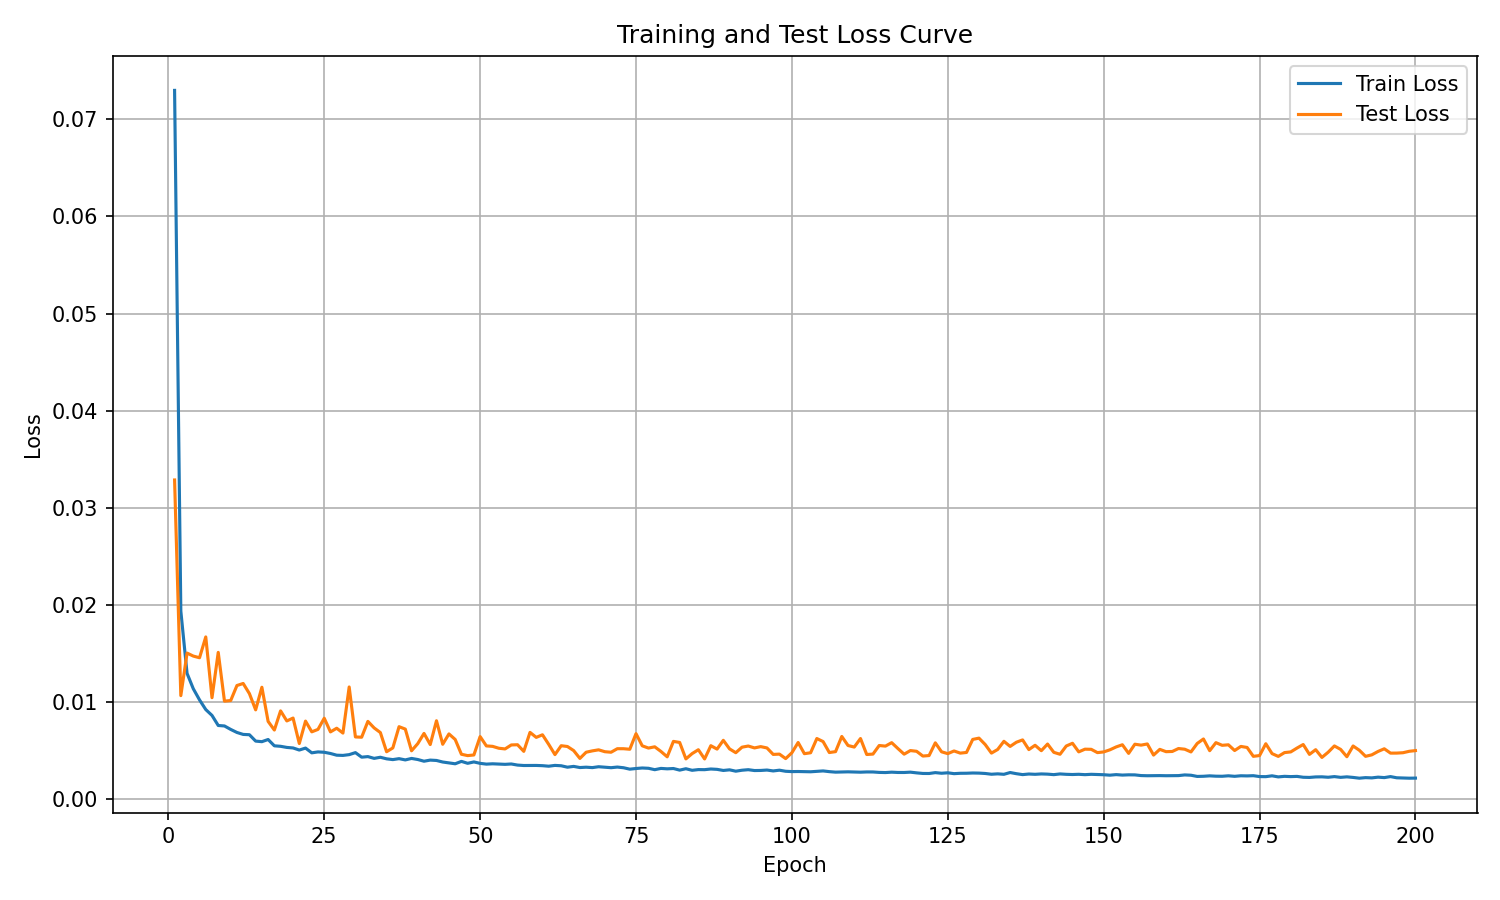

The file beside this chart, header and first rows:
epoch, train_loss, test_loss
1, 0.07297, 0.03286
2, 0.01938, 0.01067
3, 0.01296, 0.01505
4, 0.01137, 0.01474
5, 0.01023, 0.01456
6, 0.009232, 0.01671
7, 0.008628, 0.01045
8, 0.007592, 0.01512
9, 0.007544, 0.0101
10, 0.007187, 0.01016
11, 0.006874, 0.01171
12, 0.006673, 0.01192
13, 0.006641, 0.01087
14, 0.005985, 0.009203
15, 0.005926, 0.01153
16, 0.006149, 0.008012
17, 0.0055, 0.007124
18, 0.005449, 0.009098
19, 0.005334, 0.008061
20, 0.005279, 0.008356
21, 0.005065, 0.005737
22, 0.005266, 0.008042
23, 0.004777, 0.006938
24, 0.004872, 0.00719
25, 0.004835, 0.008339
26, 0.004709, 0.006934
27, 0.004534, 0.00731
28, 0.004512, 0.00681
29, 0.004592, 0.01156
30, 0.004799, 0.006414
31, 0.00433, 0.006384
32, 0.004389, 0.008013
33, 0.004207, 0.007342
34, 0.004321, 0.006865
35, 0.00416, 0.00489
36, 0.004081, 0.005283
37, 0.004177, 0.007468
38, 0.004048, 0.00722
39, 0.0042, 0.004986
40, 0.00409, 0.005725
41, 0.003914, 0.006774
42, 0.004028, 0.005631
43, 0.003992, 0.008079
44, 0.003832, 0.005659
45, 0.003746, 0.006724
46, 0.00365, 0.006152
47, 0.003897, 0.00463
48, 0.003699, 0.004492
49, 0.003839, 0.004558
50, 0.003695, 0.00645
51, 0.003615, 0.005489
52, 0.003648, 0.005443
53, 0.003618, 0.005249
54, 0.003593, 0.005178
55, 0.003629, 0.005589
56, 0.003517, 0.00561
57, 0.003473, 0.004929
58, 0.003477, 0.006881
59, 0.003479, 0.006368
60, 0.003454, 0.006635
... 140 more rows
